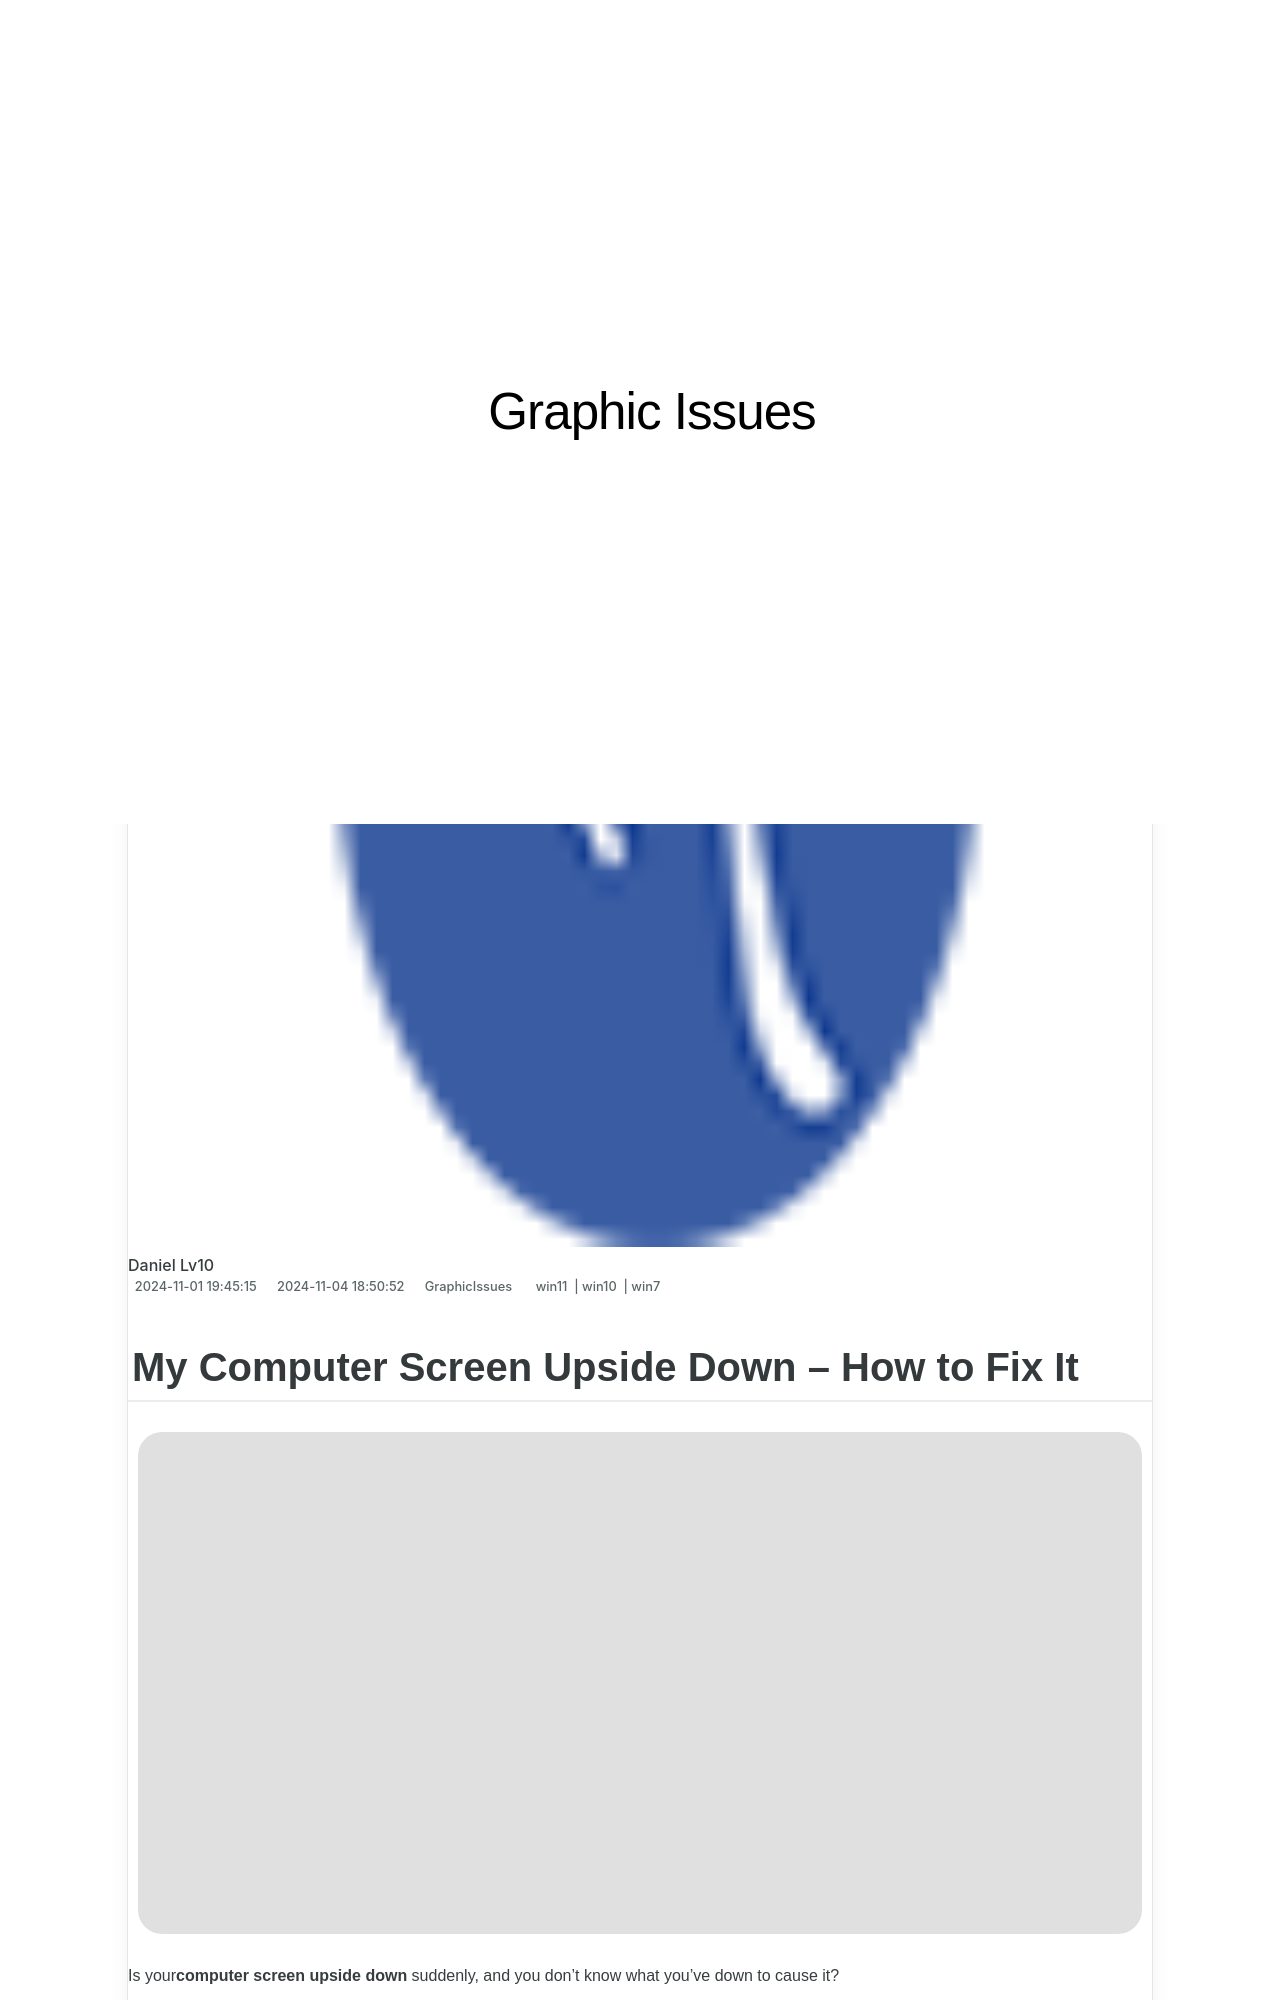

repository: techidaily/site-graphic-issues · page: 1719818051081-my-computer-screen-upside-down-how-to-fix-it/index.html · generator: jekyll

---
title: My Computer Screen Upside Down – How to Fix It
date: 2024-11-01T19:45:15.485Z
updated: 2024-11-04T18:50:52.654Z
tags:
  - win11
  - win10
  - win7
categories:
  - GraphicIssues
description: This Article Describes My Computer Screen Upside Down – How to Fix It
excerpt: This Article Describes My Computer Screen Upside Down – How to Fix It
keywords: Upside-Down Computer Screen Fix,Inverted Display Resolution,Screen Orientation Troubleshooting,Display Flipping Resolution,Reverse Monitor Configuration,Computer Monitor Rotation Fix,Correct Inverted Screen Display
thumbnail: https://thmb.techidaily.com/911f3006727fe16b140b96791552a2ef85c3bfe958d62fe3b92ea45616652f65.jpg
---

## My Computer Screen Upside Down – How to Fix It

![](https://www.drivereasy.com/wp-content/uploads/2023/12/win-11-desktop-upside-down-e1702547403340-1200x750.jpg)

 Is your**computer screen upside down** suddenly, and you don’t know what you’ve down to cause it?

 Don’t worry. This is a common Windows screen issue, and many people have resolved the computer screen upside down issue with the solutions in this post. So read on and get your Windows screen back on track.

## What to do if my computer is screen upside down?

 Here are the fixes to try. You shouldn’t have to try them all. Just try each in turn until everything’s working again.

1. [Try keyboard shortcut combinations](#Fix1)
2. [Configure Display Settings](#Fix2)
3. [Update available drivers](#Fix3)

 Note: It’d be so uncomfortable to search on Google and follow the instruction if your computer/laptop screen turns upside down, so you can search on Google and read the instructions on another computer or mobile phone to go on.
